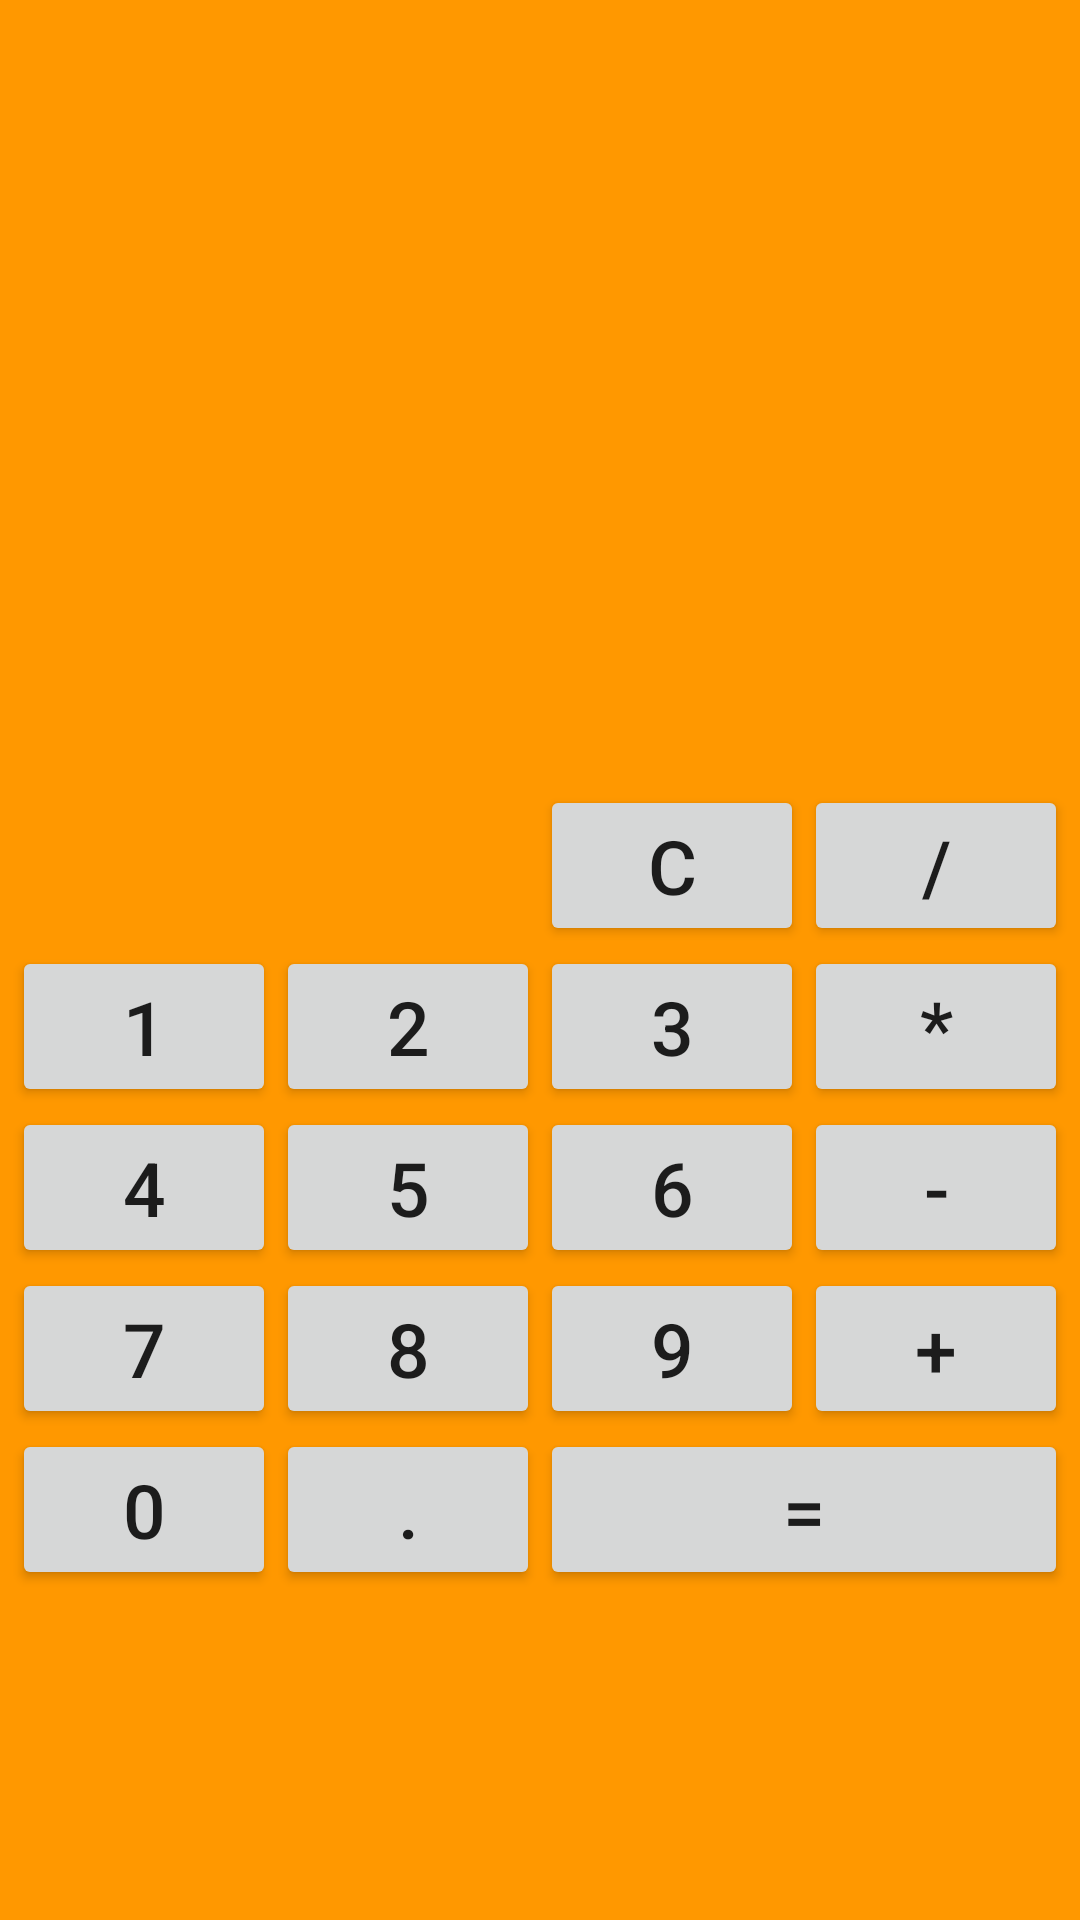

Here is an Android app screen rendered from its layout file. Give the layout XML and the strings, colors and styles it references.
<!-- AndroidManifest.xml: application theme Theme.Calculator -->
<!-- res/layout/activity_main.xml -->
<?xml version="1.0" encoding="utf-8"?>
<androidx.constraintlayout.widget.ConstraintLayout xmlns:android="http://schemas.android.com/apk/res/android"
    xmlns:app="http://schemas.android.com/apk/res-auto"
    xmlns:tools="http://schemas.android.com/tools"
    android:layout_width="match_parent"
    android:layout_height="match_parent"
    tools:context=".MainActivity">

    <TextView
        android:id="@+id/textView"
        android:layout_width="match_parent"
        android:layout_height="@dimen/heightTextView"
        android:layout_margin="@dimen/marginTextView"
        android:ems="15"
        android:textSize="@dimen/textSizeView"
        android:textColor="@color/purple_500"
        app:layout_constraintBottom_toTopOf="@+id/gridLayout"
        app:layout_constraintEnd_toEndOf="parent"
        app:layout_constraintStart_toStartOf="parent" />

    <TextView
        android:id="@+id/textView1"
        android:layout_width="match_parent"
        android:layout_height="@dimen/heightTextView"
        android:textSize="@dimen/textSizeView"
        app:layout_constraintEnd_toEndOf="parent"
        android:visibility="invisible"
        app:layout_constraintStart_toStartOf="parent"
        app:layout_constraintTop_toTopOf="parent"
        app:layout_constraintBottom_toTopOf="@+id/textView"/>

    <GridLayout
        android:id="@+id/gridLayout"
        android:layout_width="wrap_content"
        android:layout_height="wrap_content"
        android:layout_gravity="center"
        android:columnCount="4"
        android:orientation="horizontal"
        android:rowCount="5"
        app:layout_constraintBottom_toBottomOf="parent"
        app:layout_constraintEnd_toEndOf="parent"
        app:layout_constraintStart_toStartOf="parent"
        app:layout_constraintTop_toTopOf="@id/textView">

        <Button
            android:id="@+id/button_res"
            android:layout_width="wrap_content"
            android:layout_height="wrap_content"
            android:layout_column="2"
            android:textSize="@dimen/sizeTextButton"
            android:text="@string/reset" />

        <Button
            android:id="@+id/button_div"
            android:layout_width="wrap_content"
            android:layout_height="wrap_content"
            android:layout_column="3"
            android:textSize="@dimen/sizeTextButton"
            android:text="@string/division" />

        <Button
            android:id="@+id/button_1"
            android:layout_width="wrap_content"
            android:layout_height="wrap_content"
            android:layout_row="1"
            android:layout_column="0"
            android:textSize="@dimen/sizeTextButton"
            android:text="@string/_1" />

        <Button
            android:id="@+id/button_2"
            android:layout_width="wrap_content"
            android:layout_height="wrap_content"
            android:textSize="@dimen/sizeTextButton"
            android:text="@string/_2" />

        <Button
            android:id="@+id/button_3"
            android:layout_width="wrap_content"
            android:layout_height="wrap_content"
            android:textSize="@dimen/sizeTextButton"
            android:text="@string/_3" />

        <Button
            android:id="@+id/button_mul"
            android:layout_width="wrap_content"
            android:layout_height="wrap_content"
            android:textSize="@dimen/sizeTextButton"
            android:text="@string/multiplication" />

        <Button
            android:id="@+id/button_4"
            android:layout_width="wrap_content"
            android:layout_height="wrap_content"
            android:textSize="@dimen/sizeTextButton"
            android:text="@string/_4" />

        <Button
            android:id="@+id/button_5"
            android:layout_width="wrap_content"
            android:layout_height="wrap_content"
            android:textSize="@dimen/sizeTextButton"
            android:text="@string/_5" />

        <Button
            android:id="@+id/button_6"
            android:layout_width="wrap_content"
            android:layout_height="wrap_content"
            android:textSize="@dimen/sizeTextButton"
            android:text="@string/_6" />

        <Button
            android:id="@+id/button_sub"
            android:layout_width="wrap_content"
            android:layout_height="wrap_content"
            android:textSize="@dimen/sizeTextButton"
            android:text="@string/subtraction" />

        <Button
            android:id="@+id/button_7"
            android:layout_width="wrap_content"
            android:layout_height="wrap_content"
            android:textSize="@dimen/sizeTextButton"
            android:text="@string/_7" />

        <Button
            android:id="@+id/button_8"
            android:layout_width="wrap_content"
            android:layout_height="wrap_content"
            android:textSize="@dimen/sizeTextButton"
            android:text="@string/_8" />

        <Button
            android:id="@+id/button_9"
            android:layout_width="wrap_content"
            android:layout_height="wrap_content"
            android:textSize="@dimen/sizeTextButton"
            android:text="@string/_9" />

        <Button
            android:id="@+id/button_add"
            android:layout_width="wrap_content"
            android:layout_height="wrap_content"
            android:textSize="@dimen/sizeTextButton"
            android:text="@string/addition" />

        <Button
            android:id="@+id/button_0"
            android:layout_width="wrap_content"
            android:layout_height="wrap_content"
            android:textSize="@dimen/sizeTextButton"
            android:text="@string/_0" />


        <Button
            android:id="@+id/button_point"
            android:layout_width="wrap_content"
            android:layout_height="wrap_content"
            android:textSize="@dimen/sizeTextButton"
            android:text="@string/point" />

        <Button
            android:id="@+id/button_equals"
            android:layout_width="wrap_content"
            android:layout_height="wrap_content"
            android:layout_columnSpan="2"
            android:layout_gravity="fill"
            android:textSize="@dimen/sizeTextButton"
            android:text="@string/equally" />

    </GridLayout>
</androidx.constraintlayout.widget.ConstraintLayout>
<!-- resources referenced by this layout -->
<resources>
  <color name="purple_500">#000000</color>
  <dimen name="heightTextView">80dp</dimen>
  <dimen name="marginTextView">30dp</dimen>
  <dimen name="sizeTextButton">25sp</dimen>
  <dimen name="textSizeView">30sp</dimen>
  <string name="_0">0</string>
  <string name="_1">1</string>
  <string name="_2">2</string>
  <string name="_3">3</string>
  <string name="_4">4</string>
  <string name="_5">5</string>
  <string name="_6">6</string>
  <string name="_7">7</string>
  <string name="_8">8</string>
  <string name="_9">9</string>
  <string name="addition">+</string>
  <string name="division">/</string>
  <string name="equally">=</string>
  <string name="multiplication">*</string>
  <string name="point">.</string>
  <string name="reset">C</string>
  <string name="subtraction">-</string>
  <style name="Theme.Calculator" parent="Theme.MaterialComponents.DayNight.NoActionBar">
          
          <item name="colorPrimary">@color/greyDark</item>
          <item name="colorPrimaryVariant">@color/purple_700</item>
          <item name="colorOnPrimary">@color/white</item>
          
          <item name="colorSecondary">@color/teal_200</item>
          <item name="colorSecondaryVariant">@color/teal_700</item>
          <item name="colorOnSecondary">@color/white</item>
          <item name="android:windowBackground">@color/white</item>
          
          <item name="android:statusBarColor" tools:targetApi="l">?attr/colorPrimaryVariant</item>
          
      </style>
  <color name="purple_700">#FF3700B3</color>
  <color name="white">#FF9800</color>
  <color name="teal_200">#FF03DAC5</color>
  <color name="teal_700">#FF018786</color>
</resources>
